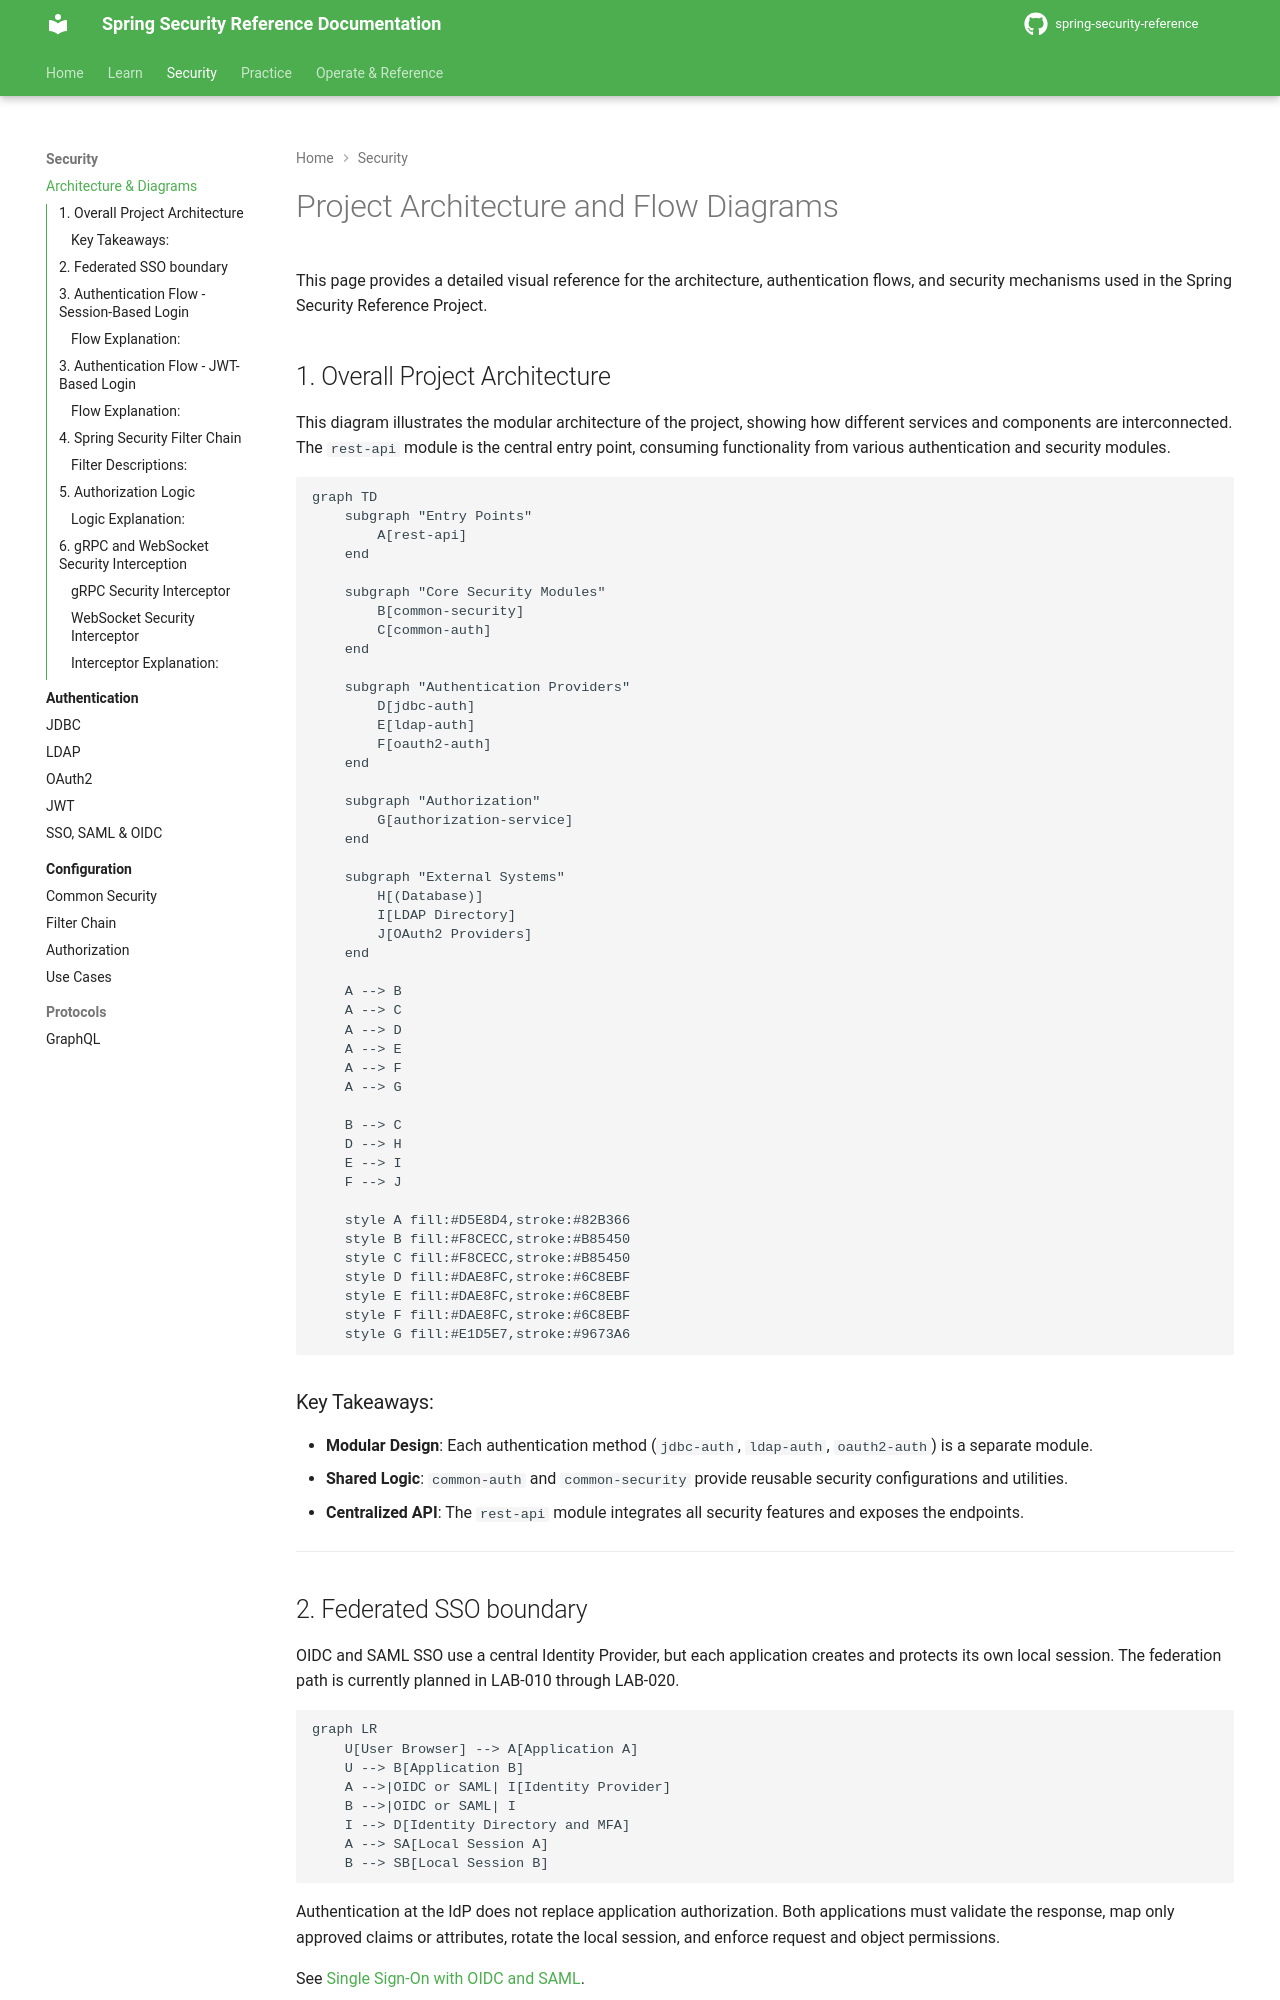

repository: nitinkc/spring-security-reference · page: reference/diagrams/index.html · generator: mkdocs

# Project Architecture and Flow Diagrams

This page provides a detailed visual reference for the architecture, authentication flows, and security mechanisms used in the Spring Security Reference Project.

## 1. Overall Project Architecture

This diagram illustrates the modular architecture of the project, showing how different services and components are interconnected. The `rest-api` module is the central entry point, consuming functionality from various authentication and security modules.

```mermaid
graph TD
    subgraph "Entry Points"
        A[rest-api]
    end

    subgraph "Core Security Modules"
        B[common-security]
        C[common-auth]
    end

    subgraph "Authentication Providers"
        D[jdbc-auth]
        E[ldap-auth]
        F[oauth2-auth]
    end

    subgraph "Authorization"
        G[authorization-service]
    end

    subgraph "External Systems"
        H[(Database)]
        I[LDAP Directory]
        J[OAuth2 Providers]
    end

    A --> B
    A --> C
    A --> D
    A --> E
    A --> F
    A --> G
    
    B --> C
    D --> H
    E --> I
    F --> J

    style A fill:#D5E8D4,stroke:#82B366
    style B fill:#F8CECC,stroke:#B85450
    style C fill:#F8CECC,stroke:#B85450
    style D fill:#DAE8FC,stroke:#6C8EBF
    style E fill:#DAE8FC,stroke:#6C8EBF
    style F fill:#DAE8FC,stroke:#6C8EBF
    style G fill:#E1D5E7,stroke:#9673A6
```

### Key Takeaways:
- **Modular Design**: Each authentication method (`jdbc-auth`, `ldap-auth`, `oauth2-auth`) is a separate module.
- **Shared Logic**: `common-auth` and `common-security` provide reusable security configurations and utilities.
- **Centralized API**: The `rest-api` module integrates all security features and exposes the endpoints.

---

## 2. Federated SSO boundary

OIDC and SAML SSO use a central Identity Provider, but each application creates and protects its own local session. The federation path is currently planned in LAB-010 through LAB-020.

```mermaid
graph LR
    U[User Browser] --> A[Application A]
    U --> B[Application B]
    A -->|OIDC or SAML| I[Identity Provider]
    B -->|OIDC or SAML| I
    I --> D[Identity Directory and MFA]
    A --> SA[Local Session A]
    B --> SB[Local Session B]
```

Authentication at the IdP does not replace application authorization. Both applications must validate the response, map only approved claims or attributes, rotate the local session, and enforce request and object permissions.

See [Single Sign-On with OIDC and SAML](../authentication/sso-integration.md).

---
